38-way image classification set "fog" from GitHub (itskevinshi/comp-vision-project); label vocabulary: apple apple scab, apple black rot, apple cedar apple rust, apple healthy, blueberry healthy, cherry including sour powdery mildew, cherry including sour healthy, corn (maize) cercospora leaf spot gray leaf spot, corn common rust, corn northern leaf blight, corn healthy, grape black rot, grape esca black measles, grape leaf blight (isariopsis leaf spot), grape healthy, orange Huanglongbing citrus greening, peach bacterial spot, peach healthy, bell pepper bacterial spot, bell pepper healthy, potato early blight, potato late blight, potato healthy, raspberry healthy, soybean healthy, squash powdery mildew, strawberry leaf scorch, strawberry healthy, tomato bacterial spot, tomato early blight, tomato late blight, tomato leaf mold, tomato septoria leaf spot, tomato spider mites two spotted spider mite, tomato target spot, tomato yellow leaf curl virus, tomato mosaic virus, tomato healthy.

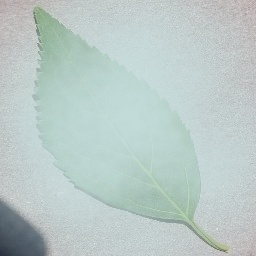
Label: cherry including sour healthy

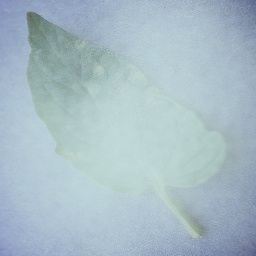
Label: tomato leaf mold

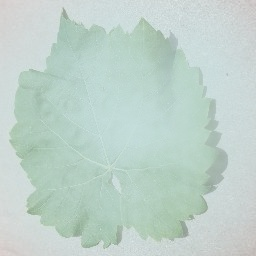
Label: grape healthy

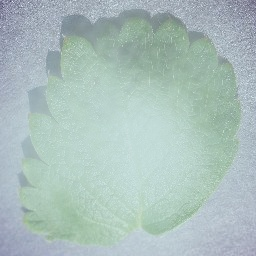
Label: strawberry healthy

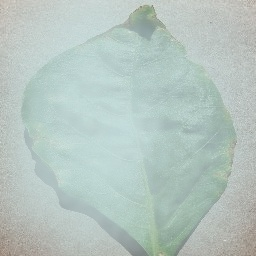
Label: bell pepper bacterial spot

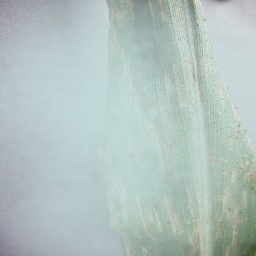
Label: corn northern leaf blight
